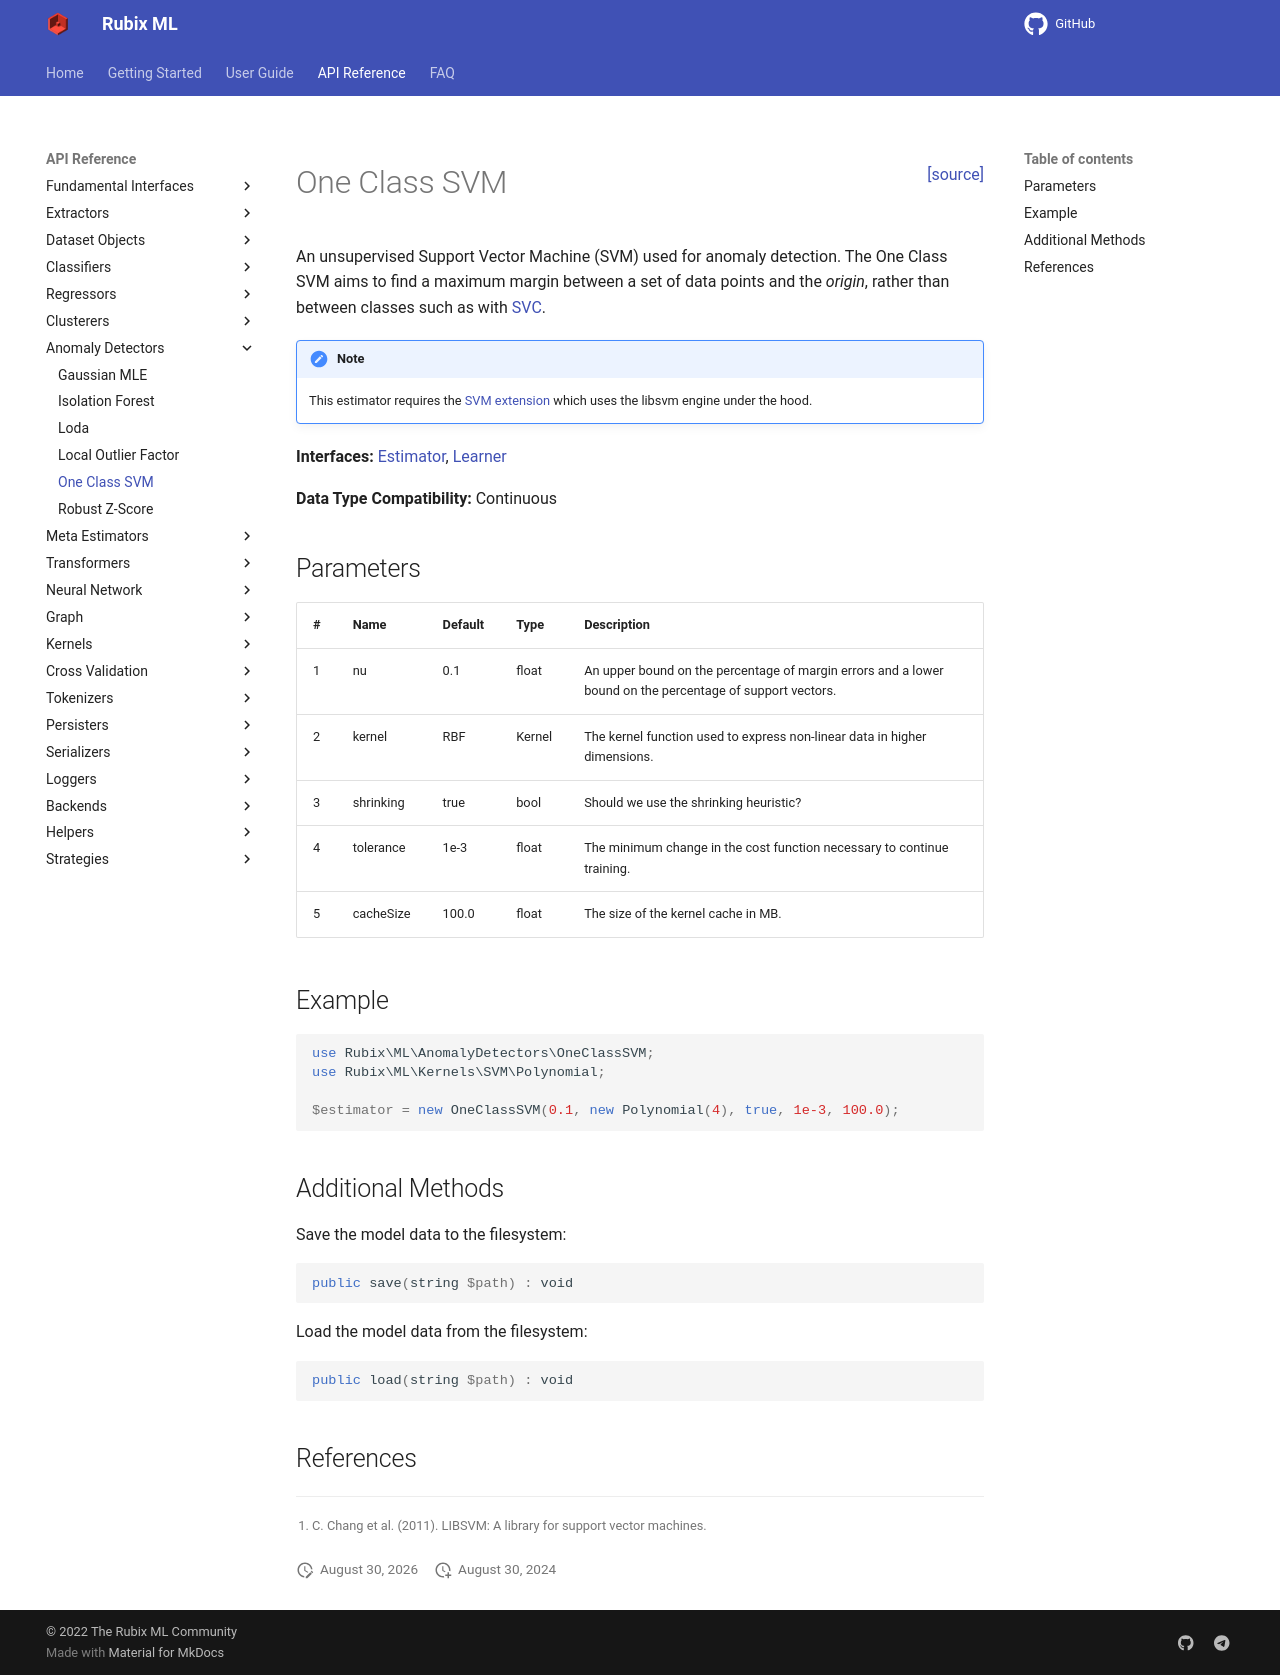

repository: RubixML/ML · page: 2.0/anomaly-detectors/one-class-svm.html · generator: mkdocs

<span style="float:right;"><a href="https://github.com/RubixML/ML/blob/master/src/AnomalyDetectors/OneClassSVM.php">[source]</a></span>

# One Class SVM

An unsupervised Support Vector Machine (SVM) used for anomaly detection. The One Class SVM aims to find a maximum margin between a set of data points and the *origin*, rather than between classes such as with [SVC](../classifiers/svc.md).

!!! note
    This estimator requires the [SVM extension](https://php.net/manual/en/book.svm.php) which uses the libsvm engine under the hood.

**Interfaces:** [Estimator](../estimator.md), [Learner](../learner.md)

**Data Type Compatibility:** Continuous

## Parameters

| # | Name | Default | Type | Description |
| --- | --- | --- | --- | --- |
| 1 | nu | 0.1 | float | An upper bound on the percentage of margin errors and a lower bound on the percentage of support vectors. |
| 2 | kernel | RBF | Kernel | The kernel function used to express non-linear data in higher dimensions. |
| 3 | shrinking | true | bool | Should we use the shrinking heuristic? |
| 4 | tolerance | 1e-3 | float | The minimum change in the cost function necessary to continue training. |
| 5 | cacheSize | 100.0 | float | The size of the kernel cache in MB. |

## Example

```php
use Rubix\ML\AnomalyDetectors\OneClassSVM;
use Rubix\ML\Kernels\SVM\Polynomial;

$estimator = new OneClassSVM(0.1, new Polynomial(4), true, 1e-3, 100.0);
```

## Additional Methods

Save the model data to the filesystem.

```php
public save(string $path) : void
```

Load the model data from the filesystem.

```php
public load(string $path) : void
```

## References

[^1]: C. Chang et al. (2011). LIBSVM: A library for support vector machines.
